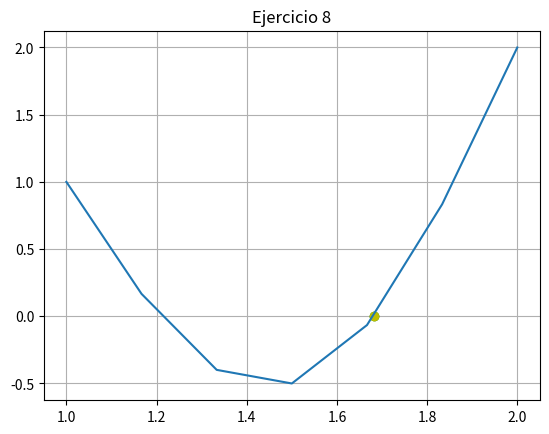

Python code for this plot:
import numpy as np
import matplotlib.pyplot as plt


def f(x):
    return 2*np.sin(np.pi*x)+x

# MÉTODO DE LA SECANTE


def secante(xinf, xsup, cota, maxiteraciones):
    error = 1
    i = 1
    while error > cota:

        # NUEVA APROXIMACIÓN (RAÍZ)
        xr = xinf - ((f(xinf)*(xinf-xsup))/(f(xinf)-f(xsup)))
        # CALCULANDO EL ERROR
        error = np.abs((xr-xinf)/xr)
        print("Iteración:", i, " xsup:", xsup, "xinf:",
              xinf, " Raiz:", xr, " Error:", error)
        # REASIGNANDO VALORES
        xinf = xsup
        xsup = xr

        i += 1
        # IMPRIMIENDO EL RESULTADO DE LA RAÍZ Y EL ERROR
        if(error <= 0.01):
            print("La raíz es: ", xr, " f(raíz): ", f(xr))
            print("Con un error de: ", error)
            plt.plot(xinf, 0, 'o', color="g")
            plt.plot(xsup, f(xsup), 'o', color="y")


# LLAMANDO AL MÉTODO DE LA SECANTE
secante(1.5, 2, 0.01, 10)

# REALIZANDO LA GRÁFICA
x = np.linspace(1, 2, 7)
plt.plot(x, f(x))
plt.title("Ejercicio 8")
plt.grid('on')
plt.show()
